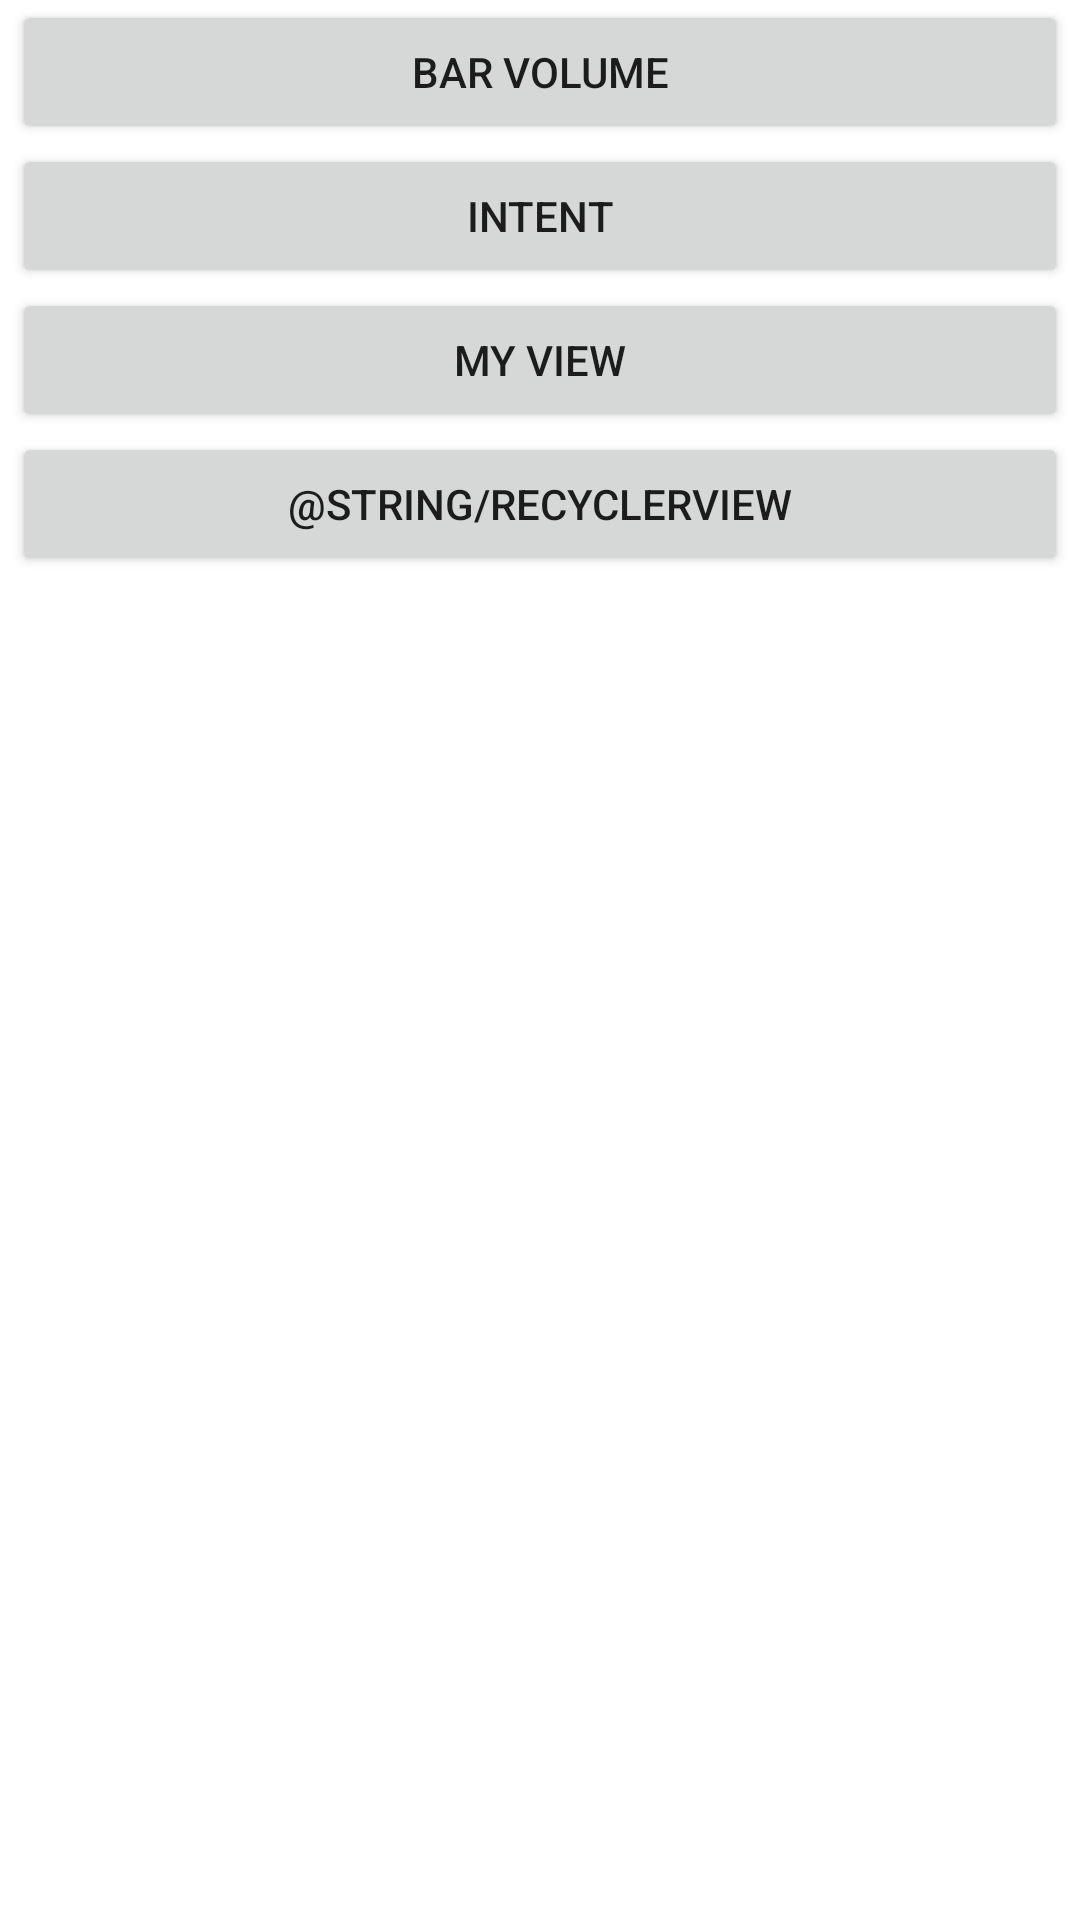

The Android layout XML behind this screen, and the referenced resources:
<!-- AndroidManifest.xml: application theme Theme.BelajaMembuatAplikasiAndroid -->
<!-- res/layout/activity_main.xml -->
<?xml version="1.0" encoding="utf-8"?>
<LinearLayout
    xmlns:android="http://schemas.android.com/apk/res/android"
    xmlns:app="http://schemas.android.com/apk/res-auto"
    xmlns:tools="http://schemas.android.com/tools"
    android:layout_width="match_parent"
    android:layout_height="match_parent"
    android:orientation="vertical"
    tools:context=".MainActivity">

    <Button
        android:id="@+id/btn_bar_volume"
        android:layout_width="match_parent"
        android:layout_height="wrap_content"
        android:layout_marginStart="4dp"
        android:layout_marginEnd="4dp"
        android:text="@string/bar_volume"/>

    <Button
        android:id="@+id/btn_intent"
        android:layout_width="match_parent"
        android:layout_height="wrap_content"
        android:layout_marginStart="4dp"
        android:layout_marginEnd="4dp"
        android:text="@string/intent"/>

    <Button
        android:id="@+id/btn_myview"
        android:layout_width="match_parent"
        android:layout_height="wrap_content"
        android:layout_marginStart="4dp"
        android:layout_marginEnd="4dp"
        android:text="@string/my_view"/>

    <Button
        android:id="@+id/btn_rv"
        android:layout_width="match_parent"
        android:layout_height="wrap_content"
        android:layout_marginStart="4dp"
        android:layout_marginEnd="4dp"
        android:text="@string/recyclerview"/>
</LinearLayout>
<!-- resources referenced by this layout -->
<resources>
  <string name="bar_volume">Bar Volume</string>
  <string name="intent">Intent</string>
  <string name="my_view">My View</string>
  <style name="Theme.BelajaMembuatAplikasiAndroid" parent="Theme.MaterialComponents.DayNight.DarkActionBar">
          
          <item name="colorPrimary">@color/purple_500</item>
          <item name="colorPrimaryVariant">@color/purple_700</item>
          <item name="colorOnPrimary">@color/white</item>
          
          <item name="colorSecondary">@color/teal_200</item>
          <item name="colorSecondaryVariant">@color/teal_700</item>
          <item name="colorOnSecondary">@color/black</item>
          
          <item name="android:statusBarColor" tools:targetApi="l">?attr/colorPrimaryVariant</item>
          
      </style>
  <!-- not gathered from this repository: default colours our renderer supplied (Android Studio template values) -->
  <color name="purple_500">#FF6200EE</color>
  <color name="purple_700">#FF3700B3</color>
  <color name="teal_200">#FF03DAC5</color>
  <color name="teal_700">#FF018786</color>
  <color name="black">#FF000000</color>
  <color name="white">#FFFFFFFF</color>
</resources>
